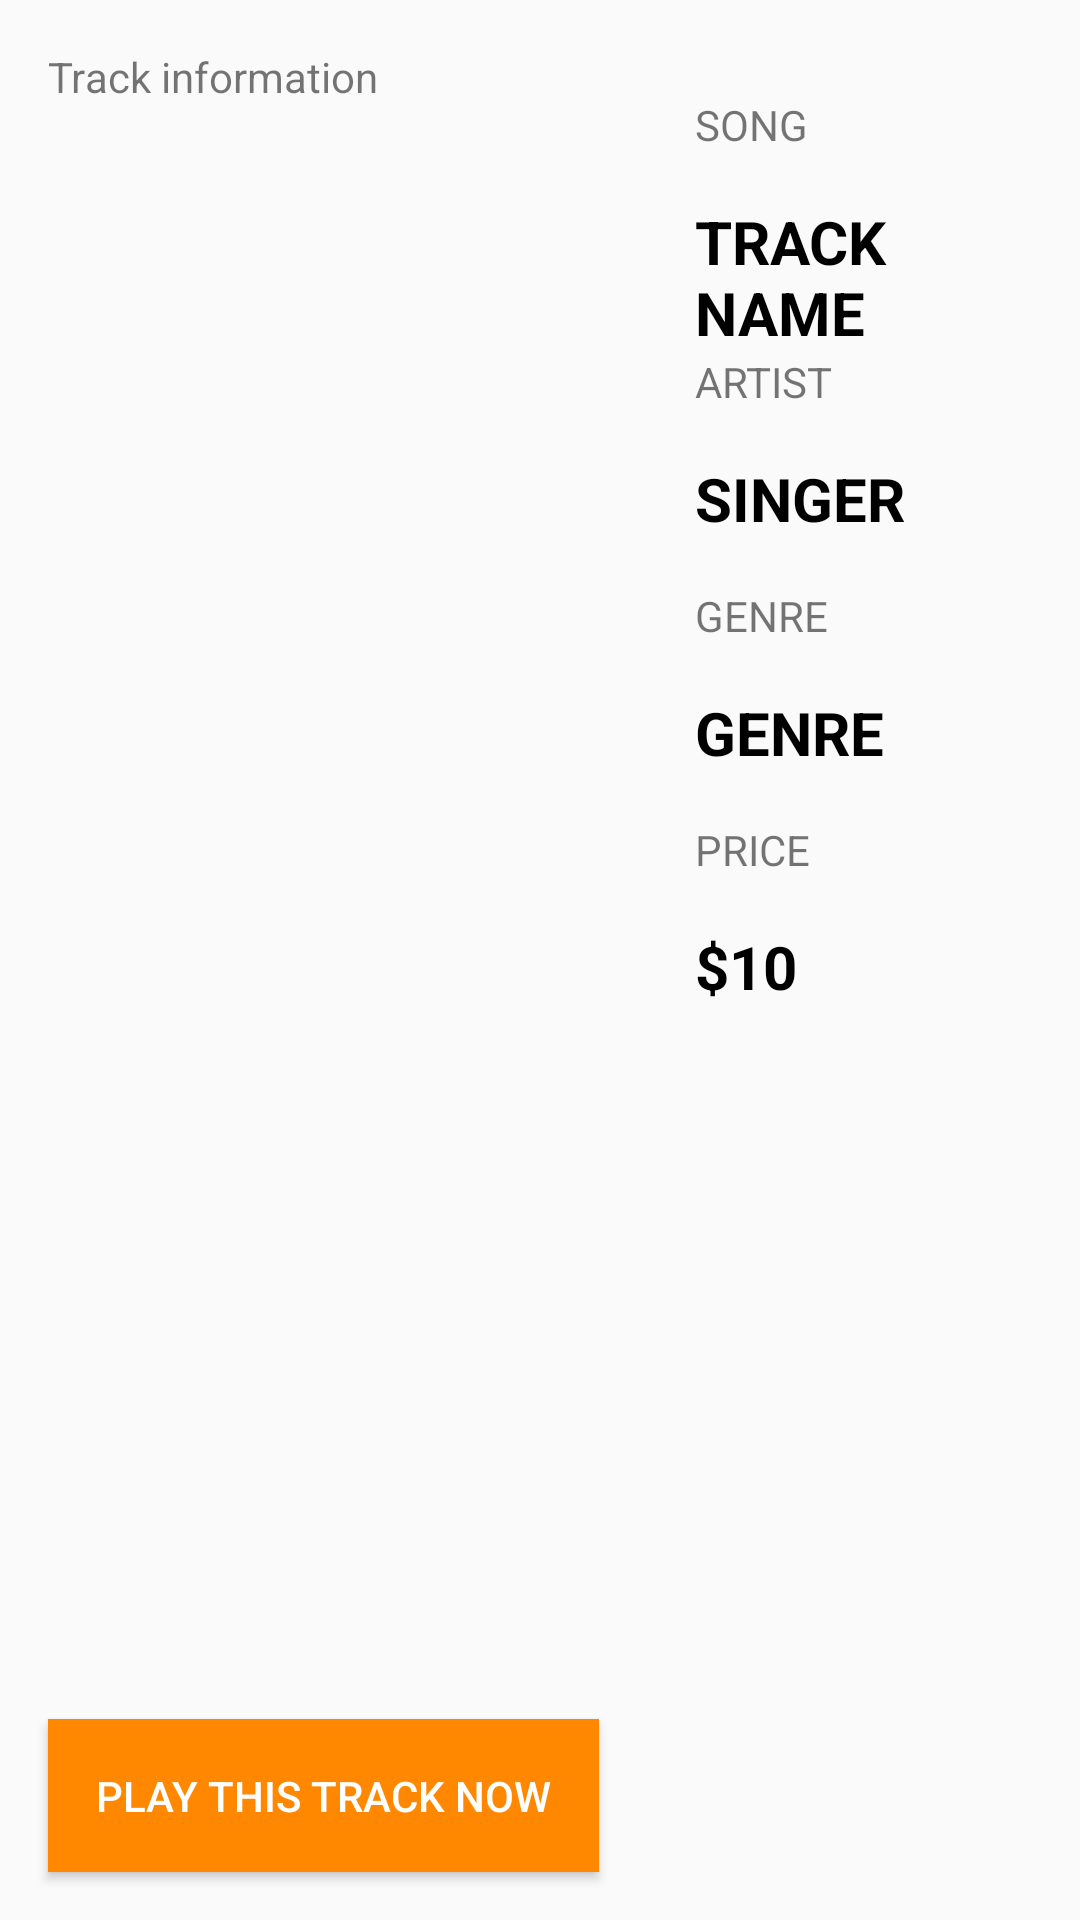

This screen was rendered from an Android layout file. Write that file and the resources it references.
<!-- AndroidManifest.xml: application theme AppTheme -->
<!-- res/layout/track_list_item.xml -->
<?xml version="1.0" encoding="utf-8"?>
<RelativeLayout xmlns:android="http://schemas.android.com/apk/res/android"
    xmlns:tools="http://schemas.android.com/tools"
    android:id="@+id/list_item"
    android:layout_width="match_parent"
    android:layout_height="match_parent"
    tools:context="com.example.android.musicplayer.TrackListItem">


    <ImageView
        android:layout_width="match_parent"
        android:layout_height="match_parent"
        android:alpha="0.3"
        android:scaleType="centerCrop"
        android:src="@drawable/iphone_wall" />

    <TextView
        android:id="@+id/explain_list_item"
        android:layout_width="wrap_content"
        android:layout_height="wrap_content"
        android:layout_margin="16dp"
        android:text="@string/song_track" />

    <ImageView
        android:id="@+id/track_image"
        android:layout_width="100dp"
        android:layout_height="wrap_content"
        android:layout_alignLeft="@+id/explain_list_item"
        android:layout_alignStart="@+id/explain_list_item"
        android:layout_below="@+id/explain_list_item"
        android:layout_marginTop="19dp"
        android:adjustViewBounds="true"
        tools:src="@drawable/music" />

    <LinearLayout
        android:layout_width="wrap_content"
        android:layout_height="wrap_content"
        android:layout_alignParentRight="true"
        android:layout_marginTop="16dp"
        android:layout_toEndOf="@+id/buy_button"
        android:layout_toRightOf="@+id/buy_button"
        android:orientation="vertical"
        android:padding="16dp">

        <TextView
            android:layout_width="wrap_content"
            android:layout_height="wrap_content"
            android:text="song"
            android:textAllCaps="true" />

        <TextView
            android:id="@+id/track_title"
            style="@style/TextStyle"
            android:layout_width="wrap_content"
            android:layout_height="wrap_content"
            android:layout_marginTop="16dp"
            android:text="track name"
            android:textAllCaps="true" />

        <TextView
            android:layout_width="wrap_content"
            android:layout_height="wrap_content"
            android:text="artist"
            android:textAllCaps="true" />

        <TextView
            android:id="@+id/track_singer"
            style="@style/TextStyle"
            android:layout_width="wrap_content"
            android:layout_height="wrap_content"
            android:layout_marginTop="16dp"
            android:text="singer"
            android:textAllCaps="true" />

        <TextView
            android:layout_width="wrap_content"
            android:layout_height="wrap_content"
            android:layout_marginTop="16dp"
            android:text="genre"
            android:textAllCaps="true" />

        <TextView
            android:id="@+id/genre_title"
            style="@style/TextStyle"
            android:layout_width="wrap_content"
            android:layout_height="wrap_content"
            android:layout_marginTop="16dp"
            android:text="genre"
            android:textAllCaps="true" />

        <TextView
            android:layout_width="wrap_content"
            android:layout_height="wrap_content"
            android:layout_marginTop="16dp"
            android:text="price"
            android:textAllCaps="true" />


        <TextView
            android:id="@+id/track_price"
            style="@style/TextStyle"
            android:layout_width="wrap_content"
            android:layout_height="wrap_content"
            android:layout_marginTop="16dp"
            android:text="$10" />
    </LinearLayout>


    <Button
        android:id="@+id/buy_button"
        style="@style/ButtonStyle"
        android:layout_width="wrap_content"
        android:layout_height="wrap_content"
        android:layout_alignParentBottom="true"
        android:layout_margin="16dp"
        android:padding="16dp"
        android:text="Play this track now" />
</RelativeLayout>
<!-- resources referenced by this layout -->
<resources>
  <string name="song_track">Track information</string>
  <style name="ButtonStyle">
          <item name="android:background">@android:color/holo_orange_dark</item>
          <item name="android:textColor">@android:color/white</item>
          <item name="android:gravity">center</item>
          <item name="android:layout_gravity">center</item>
      </style>
  <style name="TextStyle">
          <item name="android:textColor">@android:color/black</item>
          <item name="android:textStyle">bold</item>
          <item name="android:textSize">20dp</item>
      </style>
  <style name="AppTheme" parent="Theme.AppCompat.Light.DarkActionBar">
          
          <item name="colorPrimary">@android:color/holo_orange_dark</item>
          <item name="colorPrimaryDark">@android:color/holo_orange_dark</item>
          <item name="colorAccent">@color/colorAccent</item>
      </style>
  <!-- not gathered from this repository: default colours our renderer supplied (Android Studio template values) -->
  <color name="colorAccent">#FF03DAC5</color>
</resources>
